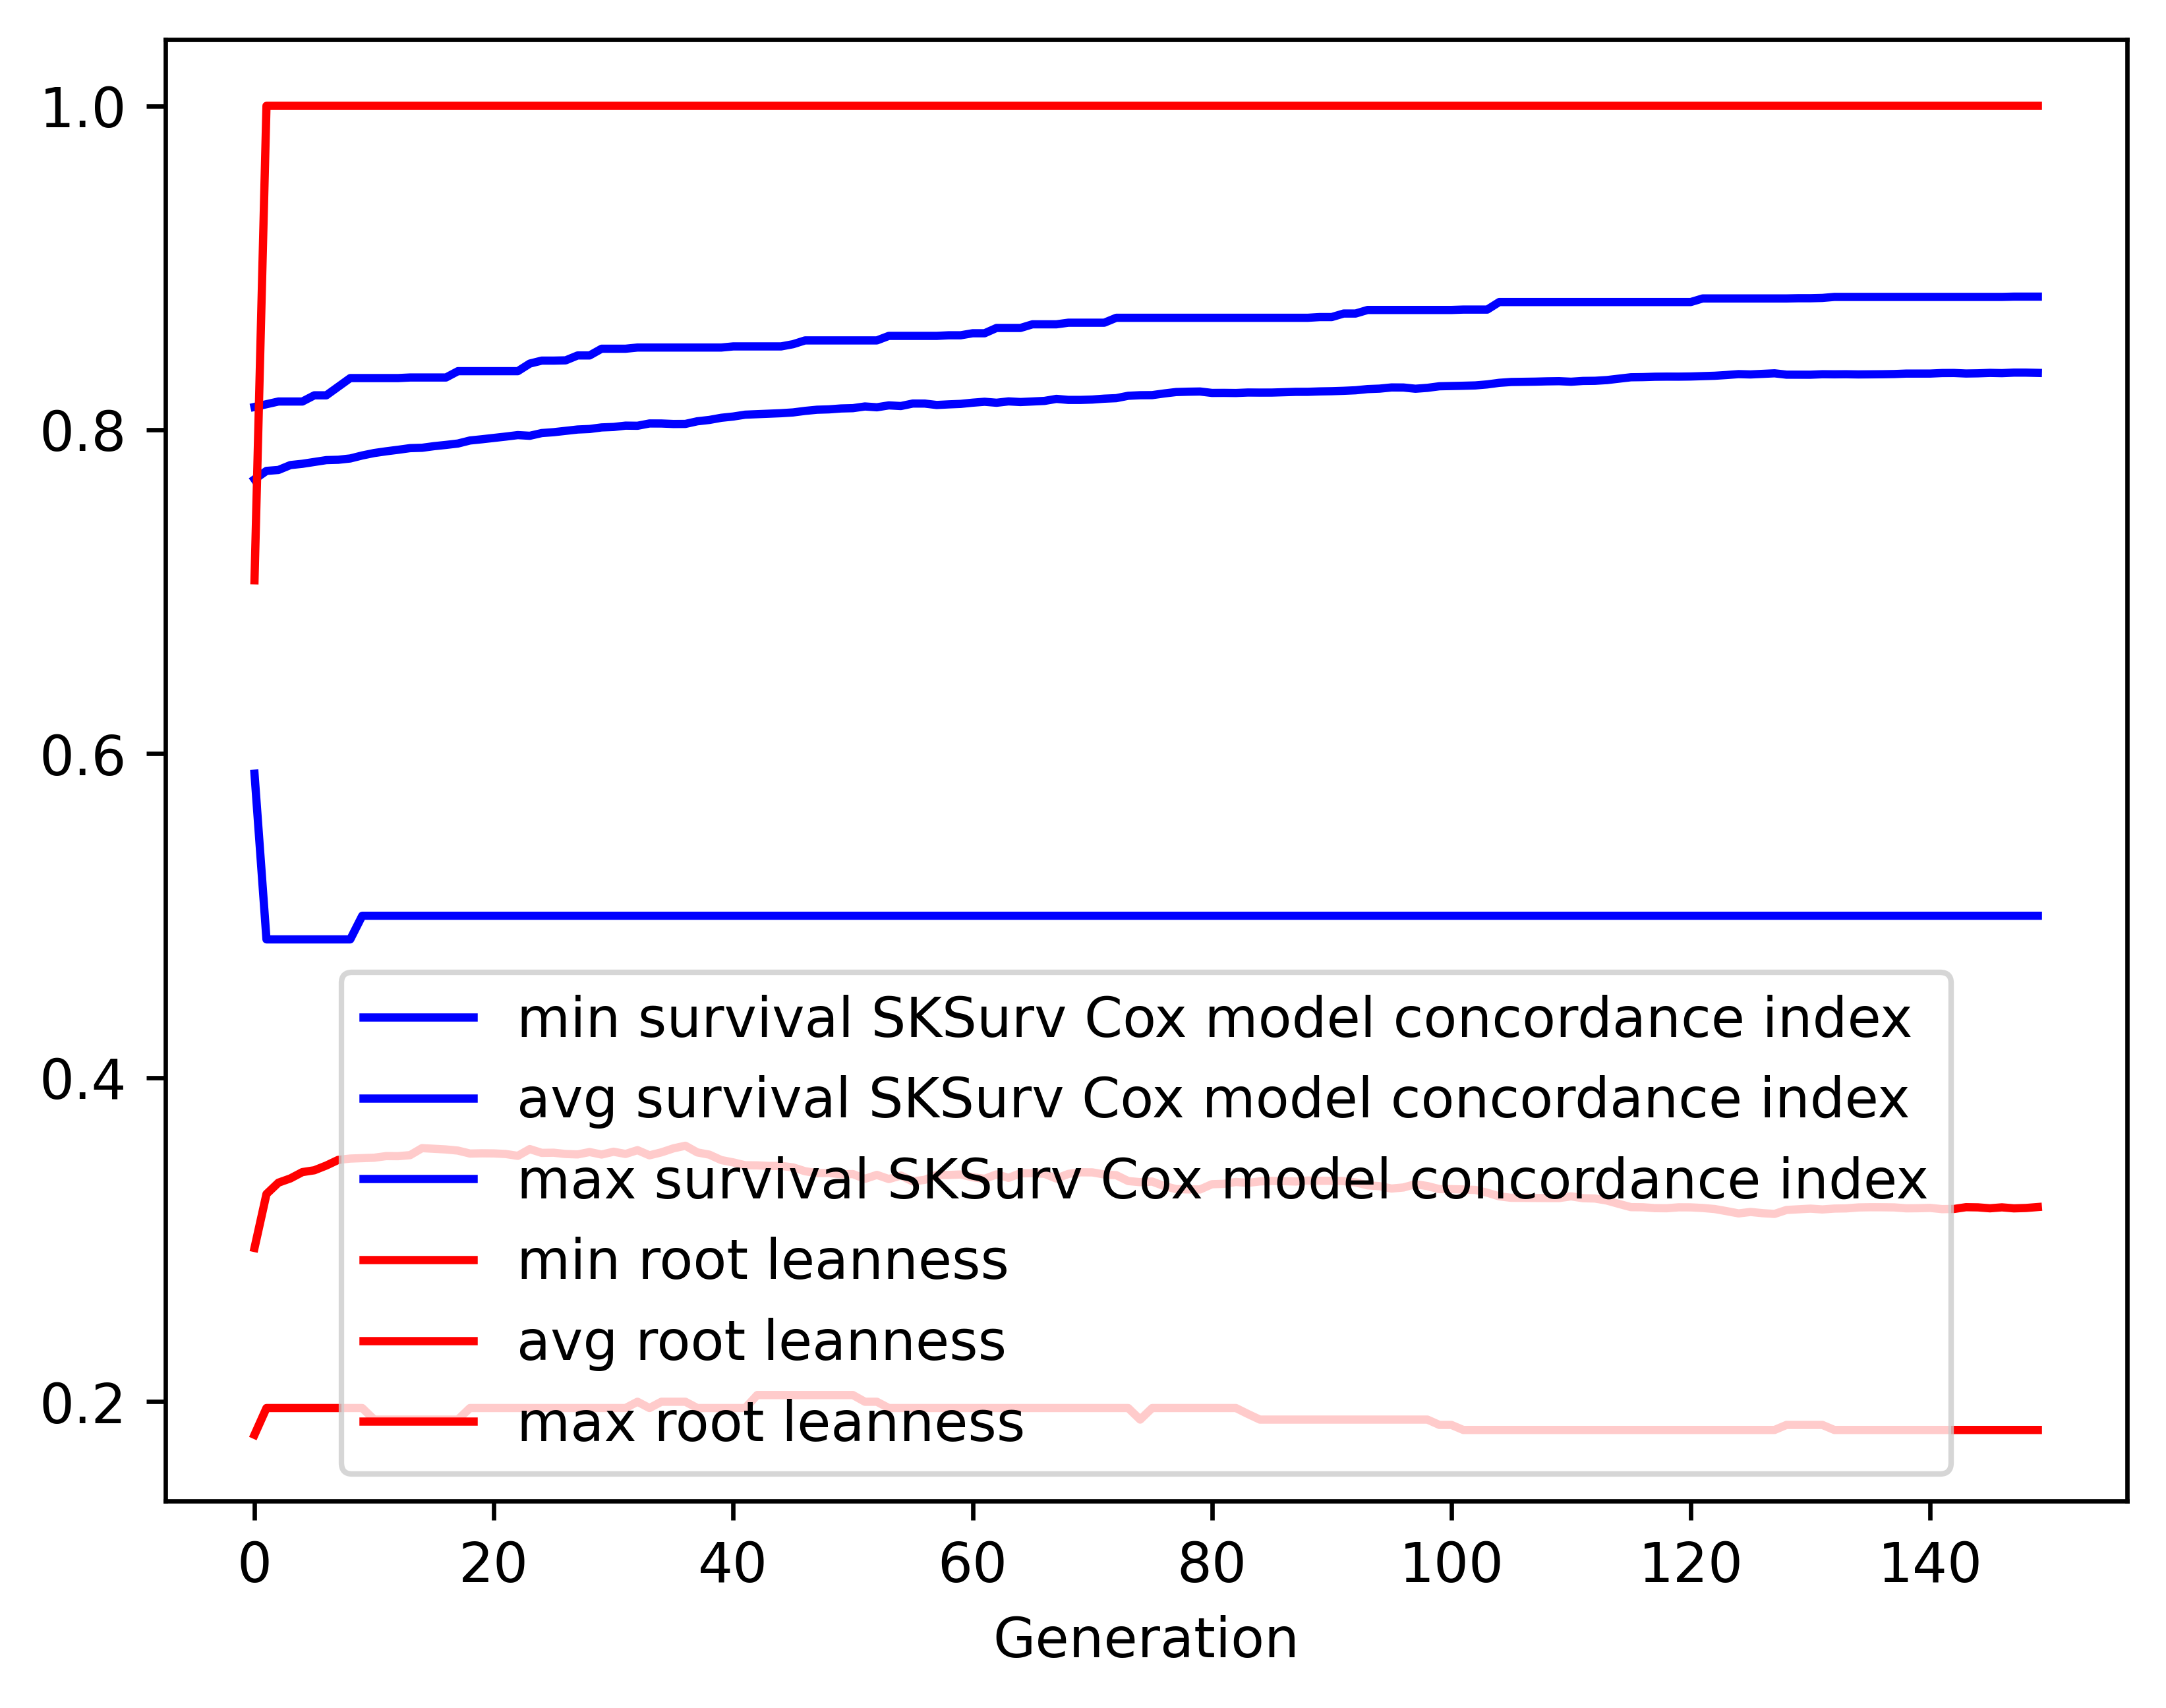

The data file committed next to this chart (first rows):
gen, evals, gen_feats, explored, survival SKSurv Cox model concordance in…, survival SKSurv Cox model concordance in…, survival SKSurv Cox model concordance in…, survival SKSurv Cox model concordance in…, root leanness_min, root leanness_avg, root leanness_max, root leanness_std
0, 500, 105, 105, 0.5877, 0.7694, 0.8141, 0.03631, 0.1796, 0.2949, 0.7071, 0.09393
1, 413, 173, 175, 0.4854, 0.7746, 0.8158, 0.0359, 0.1961, 0.3282, 1.0, 0.1111
2, 369, 158, 181, 0.4854, 0.7752, 0.8175, 0.04244, 0.1961, 0.3352, 1.0, 0.1185
3, 391, 162, 182, 0.4854, 0.7782, 0.8175, 0.04022, 0.1961, 0.3379, 1.0, 0.1253
4, 364, 165, 182, 0.4854, 0.779, 0.8175, 0.04455, 0.1961, 0.3418, 1.0, 0.132
5, 387, 171, 182, 0.4854, 0.7802, 0.8213, 0.0462, 0.1961, 0.3429, 1.0, 0.1327
6, 370, 163, 182, 0.4854, 0.7813, 0.8213, 0.04667, 0.1961, 0.3458, 1.0, 0.1324
7, 371, 163, 182, 0.4854, 0.7815, 0.8266, 0.04873, 0.1961, 0.3493, 1.0, 0.1348
8, 389, 173, 182, 0.4854, 0.7823, 0.8319, 0.05006, 0.1961, 0.3501, 1.0, 0.1355
9, 380, 163, 182, 0.5, 0.7842, 0.8319, 0.04837, 0.1961, 0.3504, 1.0, 0.1355
10, 392, 171, 182, 0.5, 0.7857, 0.8319, 0.0472, 0.189, 0.3506, 1.0, 0.1352
11, 377, 173, 182, 0.5, 0.7867, 0.8319, 0.04718, 0.189, 0.3516, 1.0, 0.1345
12, 370, 164, 182, 0.5, 0.7877, 0.8319, 0.04749, 0.189, 0.3516, 1.0, 0.1345
13, 350, 169, 182, 0.5, 0.7887, 0.8323, 0.04765, 0.189, 0.3522, 1.0, 0.1342
14, 379, 166, 182, 0.5, 0.7889, 0.8323, 0.04816, 0.189, 0.3566, 1.0, 0.1345
15, 374, 164, 182, 0.5, 0.7899, 0.8323, 0.0485, 0.189, 0.3562, 1.0, 0.1346
16, 354, 167, 182, 0.5, 0.7907, 0.8323, 0.04858, 0.189, 0.3557, 1.0, 0.1348
17, 375, 170, 182, 0.5, 0.7915, 0.8362, 0.04879, 0.189, 0.355, 1.0, 0.1348
18, 390, 169, 182, 0.5, 0.7934, 0.8362, 0.04781, 0.1961, 0.3532, 1.0, 0.1334
19, 388, 162, 182, 0.5, 0.7942, 0.8362, 0.04779, 0.1961, 0.3534, 1.0, 0.1333
20, 380, 169, 182, 0.5, 0.795, 0.8362, 0.04808, 0.1961, 0.3533, 1.0, 0.1335
21, 361, 167, 182, 0.5, 0.7958, 0.8362, 0.04792, 0.1961, 0.3529, 1.0, 0.1337
22, 380, 166, 182, 0.5, 0.7967, 0.8362, 0.04789, 0.1961, 0.3518, 1.0, 0.1337
23, 388, 170, 182, 0.5, 0.7963, 0.8409, 0.04881, 0.1961, 0.356, 1.0, 0.1344
24, 394, 167, 182, 0.5, 0.798, 0.8427, 0.04821, 0.1961, 0.3536, 1.0, 0.1332
25, 375, 161, 182, 0.5, 0.7985, 0.8427, 0.04844, 0.1961, 0.3537, 1.0, 0.1331
26, 387, 169, 182, 0.5, 0.7993, 0.8429, 0.04861, 0.1961, 0.3529, 1.0, 0.1336
27, 382, 173, 182, 0.5, 0.8002, 0.8459, 0.04889, 0.1961, 0.3527, 1.0, 0.1335
28, 387, 172, 182, 0.5, 0.8005, 0.8459, 0.04908, 0.1961, 0.3541, 1.0, 0.1327
29, 375, 165, 182, 0.5, 0.8015, 0.85, 0.0494, 0.1961, 0.3526, 1.0, 0.133
30, 371, 172, 182, 0.5, 0.8018, 0.85, 0.04951, 0.1961, 0.3543, 1.0, 0.1325
31, 397, 160, 182, 0.5, 0.8026, 0.85, 0.04914, 0.1961, 0.353, 1.0, 0.1332
32, 365, 165, 182, 0.5, 0.8025, 0.8508, 0.04944, 0.2, 0.3553, 1.0, 0.1328
33, 362, 164, 182, 0.5, 0.8039, 0.8508, 0.04933, 0.1961, 0.3521, 1.0, 0.1329
34, 395, 170, 182, 0.5, 0.8039, 0.8508, 0.04971, 0.2, 0.354, 1.0, 0.1328
35, 382, 167, 182, 0.5, 0.8036, 0.8508, 0.05056, 0.2, 0.3564, 1.0, 0.1336
36, 364, 170, 182, 0.5, 0.8036, 0.8508, 0.05059, 0.2, 0.358, 1.0, 0.1328
37, 373, 162, 182, 0.5, 0.8053, 0.8508, 0.04994, 0.1961, 0.3539, 1.0, 0.1328
38, 375, 159, 182, 0.5, 0.8061, 0.8508, 0.0501, 0.1961, 0.3525, 1.0, 0.1333
39, 382, 164, 182, 0.5, 0.8074, 0.8508, 0.04953, 0.1961, 0.3492, 1.0, 0.1329
40, 393, 168, 182, 0.5, 0.8082, 0.8515, 0.04982, 0.1961, 0.3477, 1.0, 0.1332
41, 394, 166, 182, 0.5, 0.8093, 0.8515, 0.0492, 0.1961, 0.346, 1.0, 0.1319
42, 377, 163, 182, 0.5, 0.8097, 0.8515, 0.04936, 0.2041, 0.3459, 1.0, 0.1319
43, 362, 167, 182, 0.5, 0.81, 0.8515, 0.04948, 0.2041, 0.3456, 1.0, 0.132
44, 380, 166, 182, 0.5, 0.8103, 0.8515, 0.04961, 0.2041, 0.3456, 1.0, 0.132
45, 381, 166, 182, 0.5, 0.8107, 0.8529, 0.04979, 0.2041, 0.3447, 1.0, 0.1326
46, 385, 169, 182, 0.5, 0.8117, 0.8552, 0.04982, 0.2041, 0.3423, 1.0, 0.1324
47, 377, 160, 182, 0.5, 0.8124, 0.8552, 0.0492, 0.2041, 0.3411, 1.0, 0.1315
48, 374, 162, 182, 0.5, 0.8126, 0.8552, 0.04929, 0.2041, 0.3412, 1.0, 0.1315
49, 371, 162, 182, 0.5, 0.8132, 0.8552, 0.04956, 0.2041, 0.3404, 1.0, 0.132
50, 371, 164, 182, 0.5, 0.8134, 0.8552, 0.04964, 0.2041, 0.3405, 1.0, 0.132
51, 362, 163, 182, 0.5, 0.8144, 0.8552, 0.04977, 0.2, 0.3376, 1.0, 0.1324
52, 367, 163, 182, 0.5, 0.8139, 0.8552, 0.05011, 0.2, 0.34, 1.0, 0.1323
53, 366, 161, 182, 0.5, 0.8151, 0.858, 0.04941, 0.1961, 0.3375, 1.0, 0.1318
54, 382, 161, 182, 0.5, 0.8147, 0.858, 0.05022, 0.1961, 0.3396, 1.0, 0.1325
55, 382, 168, 182, 0.5, 0.8162, 0.858, 0.04949, 0.1961, 0.336, 1.0, 0.1315
56, 377, 159, 182, 0.5, 0.8162, 0.858, 0.04962, 0.1961, 0.337, 1.0, 0.1314
57, 391, 163, 182, 0.5, 0.8153, 0.858, 0.05075, 0.1961, 0.34, 1.0, 0.1323
58, 379, 163, 182, 0.5, 0.8157, 0.8583, 0.05074, 0.1961, 0.34, 1.0, 0.1324
59, 373, 167, 182, 0.5, 0.816, 0.8583, 0.05086, 0.1961, 0.3403, 1.0, 0.1321
... 90 more rows
